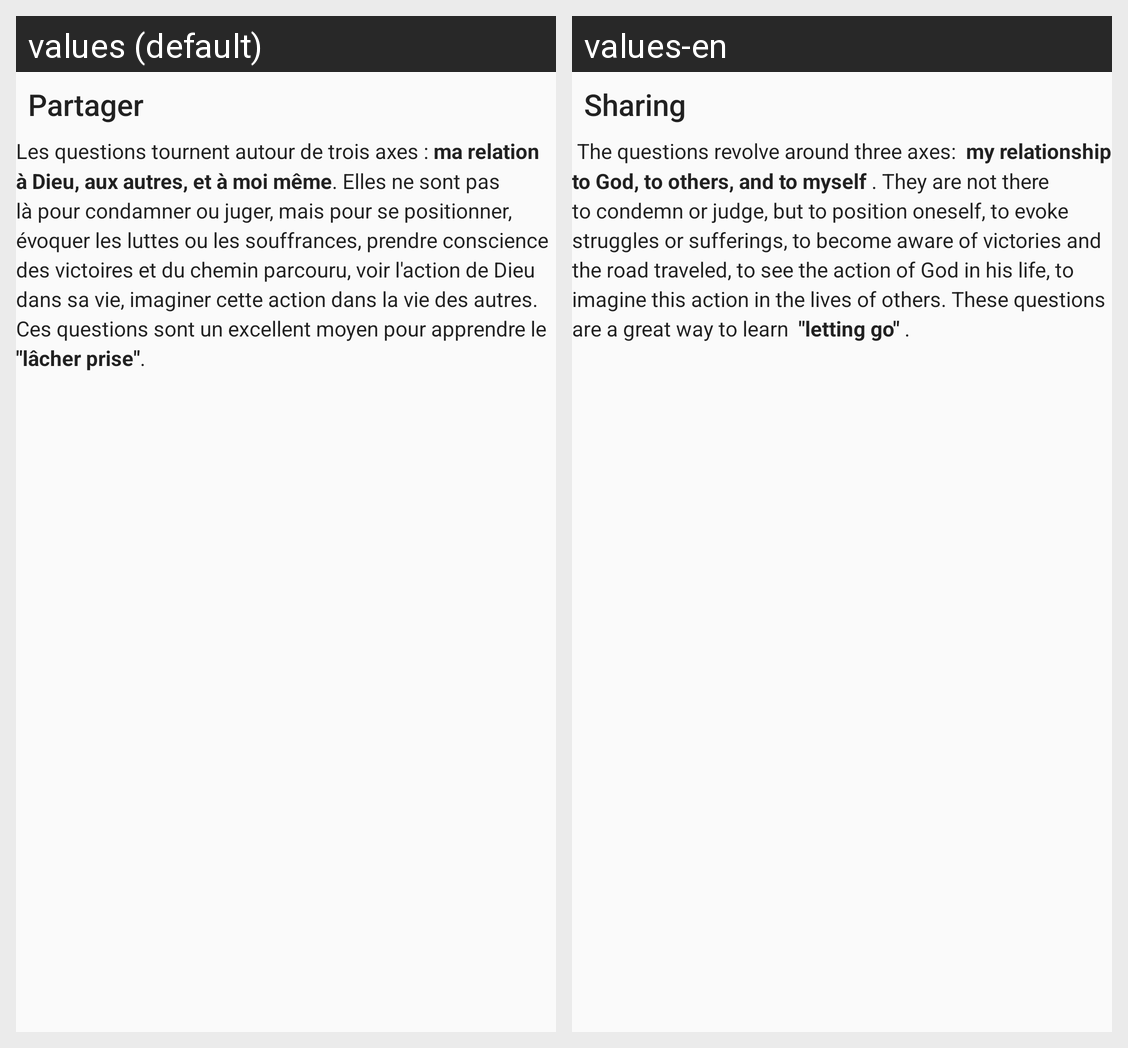

The Android screen above is rendered under two locales of the same app. Produce the string resources it draws, with the default and per-locale values.
Android screen res/layout/fragment_sharing_presentation.xml rendered under 2 locales, left to right: values (default), values-en. Device: Nexus 5 (rendered at 1080×1920; each locale shown at half size, 540×960, under a caption strip naming it); theme Theme.AppCompat.Light.NoActionBar.
Strings drawn on this screen, with the default value and each locale's value (text and hints the layout hard-codes, and strings that could not be matched under every locale, appear in the picture but are not listed):

share_title
  values: Partager
  values-en: Sharing

sharing_text
  values: Les questions tournent autour de trois axes : ma relation à Dieu, aux autres, et à moi même. Elles ne sont pas là pour condamner ou juger, mais pour se positionner, évoquer les luttes ou les souffrances, prendre conscience des victoires et du chemin parcouru, voir l'action de Dieu dans sa vie, imaginer cette action dans la vie des autres. Ces questions sont un excellent moyen pour apprendre le …[clipped]
  values-en:  The questions revolve around three axes:  my relationship to God, to others, and to myself . They are not there to condemn or judge, but to position oneself, to evoke struggles or sufferings, to become aware of victories and the road traveled, to see the action of God in his life, to imagine this action in the lives of others. These questions are a great way to learn  "letting go" .
